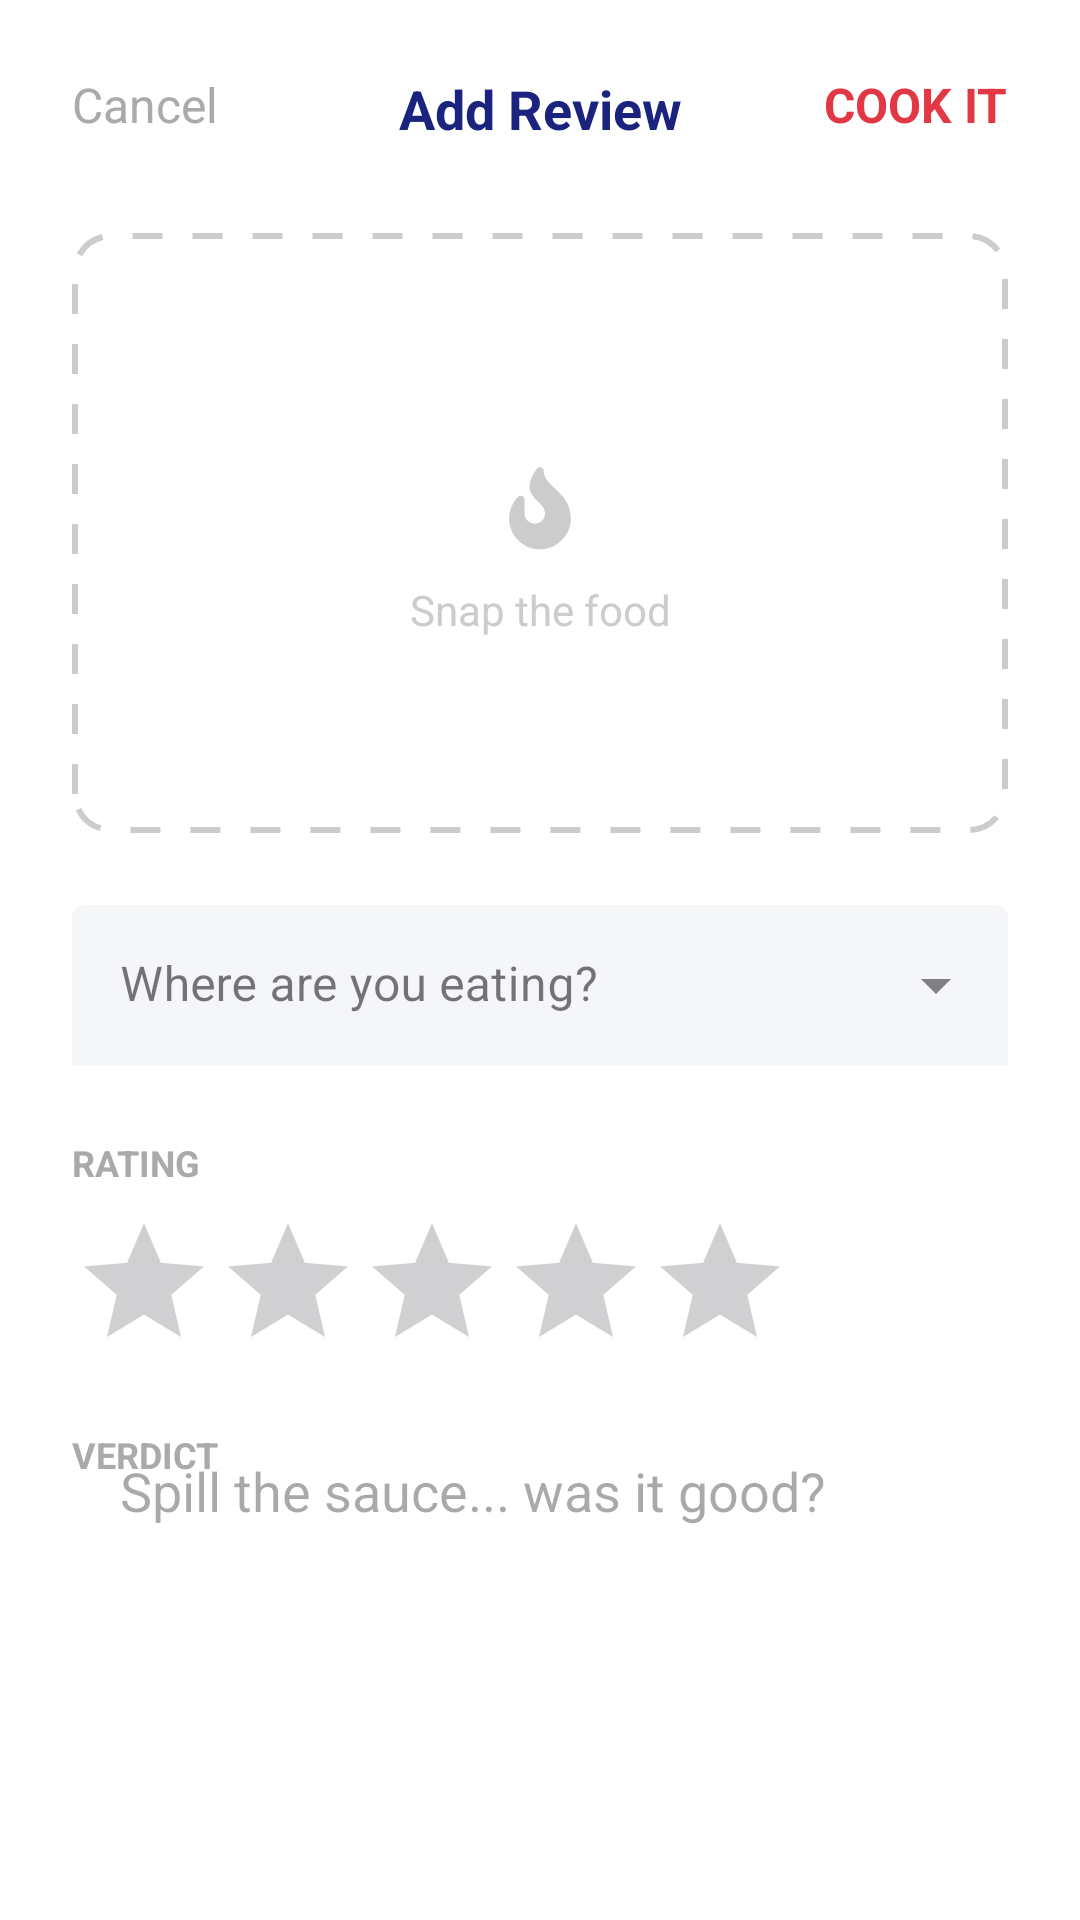

Write the Android layout XML for this screen, with the resource values it uses.
<!-- AndroidManifest.xml: application theme Theme.LetItCook -->
<!-- res/layout/fragment_add_post.xml -->
<?xml version="1.0" encoding="utf-8"?>
<androidx.constraintlayout.widget.ConstraintLayout xmlns:android="http://schemas.android.com/apk/res/android"
    xmlns:app="http://schemas.android.com/apk/res-auto"
    android:layout_width="match_parent"
    android:layout_height="match_parent"
    android:padding="24dp"
    android:background="@color/white">

    
    <TextView
        android:id="@+id/btnCancel"
        android:layout_width="wrap_content"
        android:layout_height="wrap_content"
        android:text="Cancel"
        android:textColor="@android:color/darker_gray"
        android:textSize="16sp"
        app:layout_constraintStart_toStartOf="parent"
        app:layout_constraintTop_toTopOf="parent" />

    <TextView
        android:layout_width="wrap_content"
        android:layout_height="wrap_content"
        android:text="Add Review"
        android:textSize="18sp"
        android:textStyle="bold"
        android:textColor="#1A237E"
        app:layout_constraintStart_toStartOf="parent"
        app:layout_constraintEnd_toEndOf="parent"
        app:layout_constraintTop_toTopOf="@id/btnCancel" />

    <TextView
        android:id="@+id/btnPost"
        android:layout_width="wrap_content"
        android:layout_height="wrap_content"
        android:text="COOK IT"
        android:textColor="@color/app_red"
        android:textStyle="bold"
        android:textSize="16sp"
        app:layout_constraintEnd_toEndOf="parent"
        app:layout_constraintTop_toTopOf="@id/btnCancel" />

    <androidx.constraintlayout.widget.ConstraintLayout
        android:id="@+id/imageContainer"
        android:layout_width="match_parent"
        android:layout_height="200dp"
        android:layout_marginTop="32dp"
        android:background="@drawable/bg_dashed_border"
        app:layout_constraintTop_toBottomOf="@id/btnCancel">

        <ImageView
            android:layout_width="48dp"
            android:layout_height="48dp"
            android:src="@drawable/ic_launcher_foreground"
            android:id="@+id/iconCamera"
            app:tint="#CCCCCC"
            app:layout_constraintStart_toStartOf="parent"
            app:layout_constraintEnd_toEndOf="parent"
            app:layout_constraintTop_toTopOf="parent"
            app:layout_constraintBottom_toBottomOf="parent"
            android:layout_marginBottom="16dp"/>

        <TextView
            android:layout_width="wrap_content"
            android:layout_height="wrap_content"
            android:text="Snap the food"
            android:textColor="#CCCCCC"
            app:layout_constraintTop_toBottomOf="@id/iconCamera"
            app:layout_constraintStart_toStartOf="parent"
            app:layout_constraintEnd_toEndOf="parent"/>

        <ImageView
            android:id="@+id/ivSelectedImage"
            android:layout_width="match_parent"
            android:layout_height="match_parent"
            android:scaleType="centerCrop"
            android:background="@android:color/transparent"
            android:visibility="gone"/>

    </androidx.constraintlayout.widget.ConstraintLayout>

    <TextView
        android:layout_width="wrap_content"
        android:layout_height="wrap_content"
        android:text="RESTAURANT"
        android:textSize="12sp"
        android:textStyle="bold"
        android:textColor="@android:color/darker_gray"
        android:layout_marginTop="24dp"
        app:layout_constraintStart_toStartOf="parent"
        app:layout_constraintTop_toBottomOf="@id/imageContainer"/>

    <com.google.android.material.textfield.TextInputLayout
        android:id="@+id/tilRestaurant"
        style="@style/Widget.MaterialComponents.TextInputLayout.FilledBox.ExposedDropdownMenu"
        android:layout_width="match_parent"
        android:layout_height="wrap_content"
        android:layout_marginTop="24dp"
        android:hint="Where are you eating?"
        app:boxBackgroundColor="#F5F6F8"
        app:boxStrokeWidth="0dp"
        app:layout_constraintTop_toBottomOf="@id/imageContainer">

        <AutoCompleteTextView
            android:id="@+id/autoCompleteRestaurant"
            android:layout_width="match_parent"
            android:layout_height="wrap_content"
            android:inputType="none"
            android:padding="16dp" />
    </com.google.android.material.textfield.TextInputLayout>

    <TextView
        android:id="@+id/tvLabelRating"
        android:layout_width="wrap_content"
        android:layout_height="wrap_content"
        android:text="RATING"
        android:textSize="12sp"
        android:textStyle="bold"
        android:textColor="@android:color/darker_gray"
        android:layout_marginTop="24dp"
        app:layout_constraintStart_toStartOf="parent"
        app:layout_constraintTop_toBottomOf="@id/tilRestaurant"/>

    <RatingBar
        android:id="@+id/ratingBar"
        android:layout_width="wrap_content"
        android:layout_height="wrap_content"
        android:layout_marginTop="8dp"
        android:progressTint="#FFC107"
        app:layout_constraintStart_toStartOf="parent"
        app:layout_constraintTop_toBottomOf="@id/tvLabelRating"/>

    <TextView
        android:layout_width="wrap_content"
        android:layout_height="wrap_content"
        android:text="VERDICT"
        android:textSize="12sp"
        android:textStyle="bold"
        android:textColor="@android:color/darker_gray"
        android:layout_marginTop="16dp"
        app:layout_constraintStart_toStartOf="parent"
        app:layout_constraintTop_toBottomOf="@id/ratingBar"/>

    <EditText
        android:id="@+id/etDescription"
        android:layout_width="match_parent"
        android:layout_height="0dp"
        android:layout_marginTop="8dp"
        android:background="@drawable/bg_rounded_input"
        android:gravity="top"
        android:hint="Spill the sauce... was it good?"
        android:padding="16dp"
        app:layout_constraintBottom_toBottomOf="parent"
        app:layout_constraintTop_toBottomOf="@id/ratingBar"
        android:layout_marginBottom="16dp"/>

</androidx.constraintlayout.widget.ConstraintLayout>
<!-- resources referenced by this layout -->
<resources>
  <color name="app_red">#E23744</color>
  <color name="white">#FFFFFFFF</color>
  <!-- drawable bg_dashed_border (drawable) -->
  <?xml version="1.0" encoding="utf-8"?>
  <shape xmlns:android="http://schemas.android.com/apk/res/android"
      android:shape="rectangle">
  
      <solid android:color="@android:color/transparent"/>
  
      <stroke
          android:width="2dp"
          android:color="#CCCCCC"
          android:dashWidth="10dp"
          android:dashGap="10dp" />
  
      <corners android:radius="12dp" />
  </shape>
  <!-- drawable ic_launcher_foreground (drawable) -->
  <vector xmlns:android="http://schemas.android.com/apk/res/android"
      android:width="108dp"
      android:height="108dp"
      android:viewportWidth="15"
      android:viewportHeight="21">
    <group android:scaleX="0.42857143"
        android:scaleY="0.6"
        android:translateX="4.285714"
        android:translateY="4.2">
      <path
          android:pathData="M8.438,1.25C8.438,5.273 15,6.172 15,12.813C15,16.953 11.602,20.313 7.5,20.313C3.359,20.313 0,16.953 0,12.813C0,10.547 1.055,8.672 2.109,7.578C2.695,6.953 3.75,7.344 3.75,8.203V11.563C3.75,12.93 4.805,14.063 6.211,14.063C7.578,14.102 8.75,12.969 8.75,11.563C8.75,8.125 1.875,7.813 6.68,0.742C7.227,0 8.438,0.352 8.438,1.25Z"
          android:fillColor="#E63946"/>
    </group>
  </vector>
  <style name="Theme.LetItCook" parent="Base.Theme.LetItCook" />
  <style name="Base.Theme.LetItCook" parent="Theme.Material3.DayNight.NoActionBar">
          
          
      </style>
</resources>
